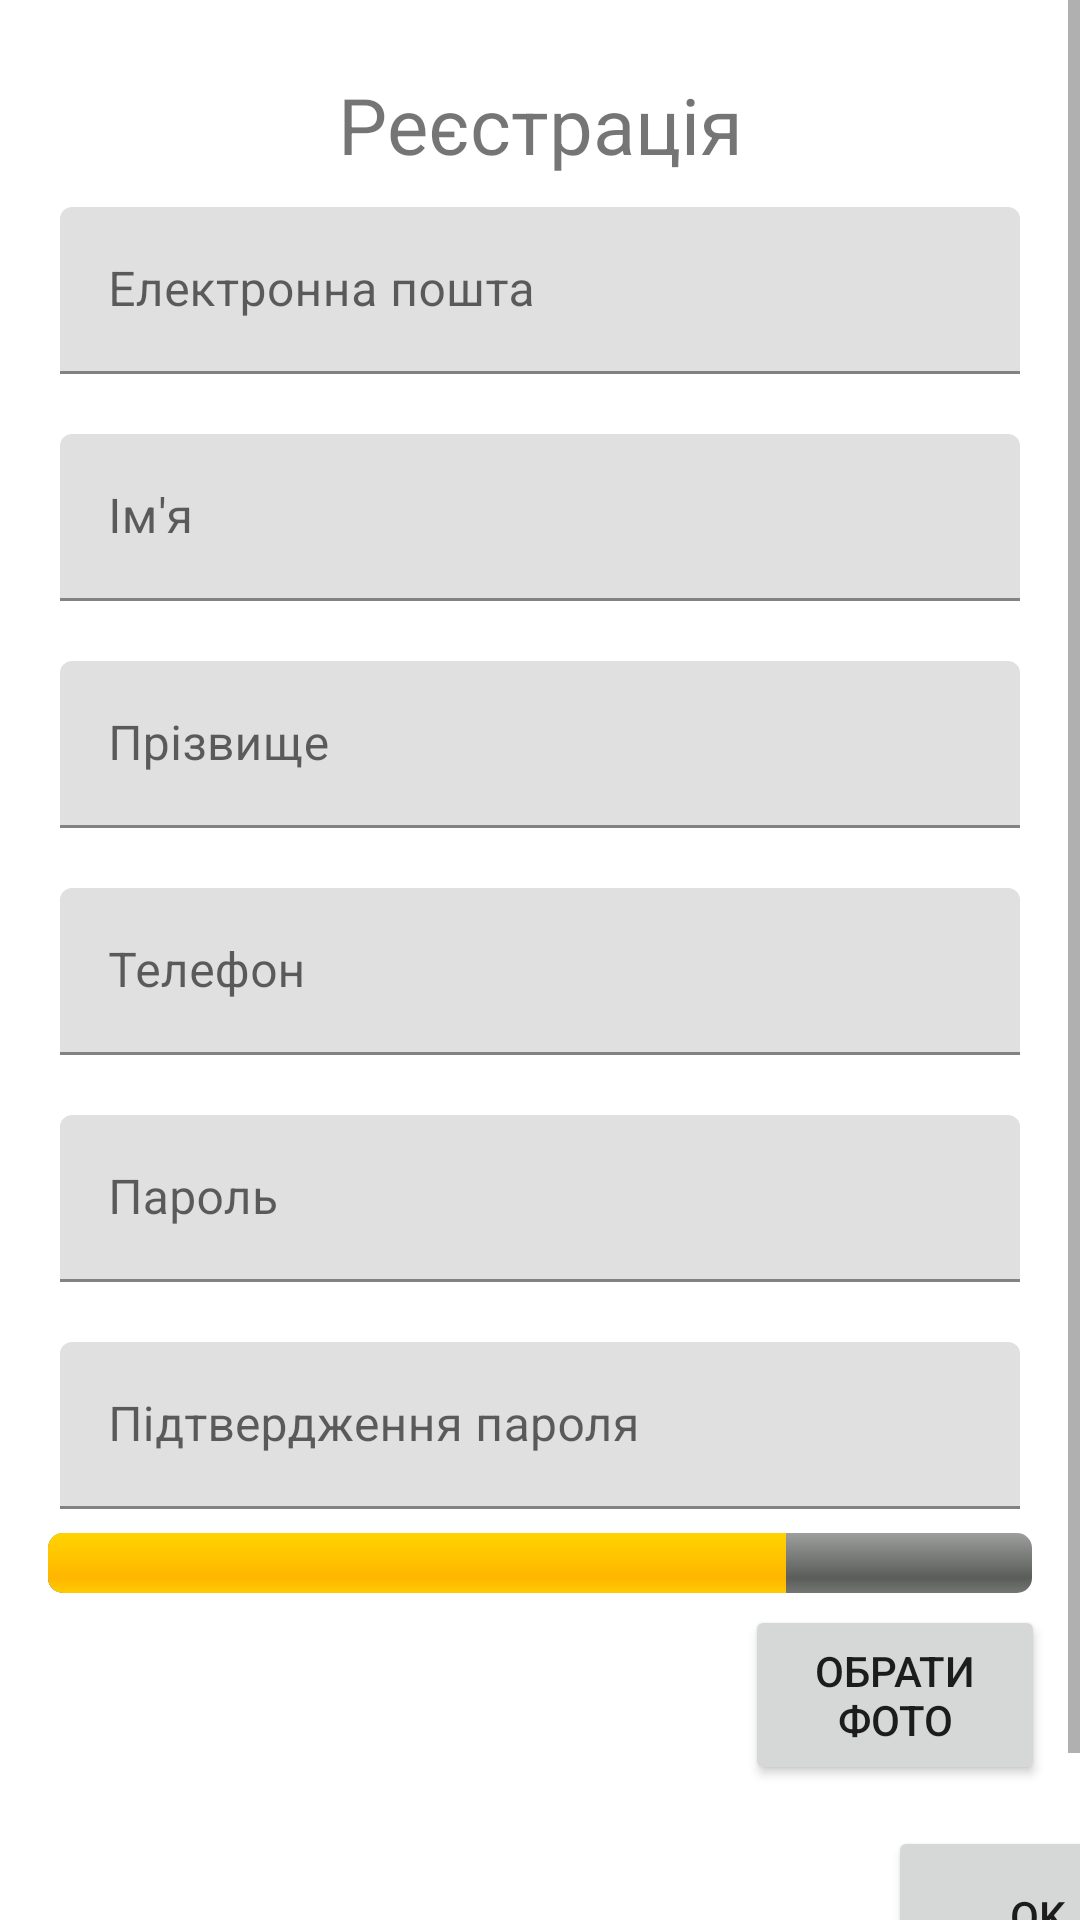

Reconstruct the res/layout file that produces this screen, plus the resources it refers to.
<!-- AndroidManifest.xml: application theme Theme.Atb -->
<!-- res/layout/activity_register.xml -->
<?xml version="1.0" encoding="utf-8"?>
<ScrollView xmlns:android="http://schemas.android.com/apk/res/android"
    xmlns:app="http://schemas.android.com/apk/res-auto"
    xmlns:tools="http://schemas.android.com/tools"
    android:layout_width="fill_parent"
    android:layout_height="fill_parent"
    android:fitsSystemWindows="true">

    <androidx.constraintlayout.widget.ConstraintLayout
        android:layout_width="match_parent"
        android:layout_height="match_parent"
        tools:context=".MainActivity">

        <TextView
            android:id="@+id/tvInfo"
            android:layout_width="wrap_content"
            android:layout_height="wrap_content"
            android:layout_marginTop="24dp"
            android:text="@string/register"
            android:textSize="26dp"
            app:layout_constraintEnd_toEndOf="parent"
            app:layout_constraintStart_toStartOf="parent"
            app:layout_constraintTop_toTopOf="parent" />

        <Button
            android:id="@+id/button"
            android:layout_width="100dp"
            android:layout_height="60dp"
            android:layout_marginStart="296dp"
            android:layout_marginTop="484dp"
            android:onClick="handleClick"
            android:text="@string/regist"
            app:layout_constraintStart_toStartOf="parent"
            app:layout_constraintTop_toBottomOf="@+id/textFieldEmail" />

        <com.google.android.material.textfield.TextInputLayout
            android:id="@+id/textFieldEmail"
            android:layout_width="match_parent"
            android:layout_height="wrap_content"
            android:layout_marginStart="20dp"
            android:layout_marginTop="10dp"
            android:layout_marginEnd="20dp"
            android:hint="@string/email"
            app:layout_constraintEnd_toEndOf="parent"
            app:layout_constraintStart_toStartOf="parent"
            app:layout_constraintTop_toBottomOf="@+id/tvInfo">

            <com.google.android.material.textfield.TextInputEditText
                android:id="@+id/txtEmail"
                android:layout_width="match_parent"
                android:layout_height="wrap_content" />

        </com.google.android.material.textfield.TextInputLayout>

        <com.google.android.material.textfield.TextInputLayout
            android:id="@+id/textFieldFirstName"
            android:layout_width="match_parent"
            android:layout_height="wrap_content"
            android:layout_marginStart="20dp"
            android:layout_marginTop="20dp"
            android:layout_marginEnd="20dp"
            android:hint="@string/fristName"
            app:layout_constraintEnd_toEndOf="parent"
            app:layout_constraintStart_toStartOf="parent"
            app:layout_constraintTop_toBottomOf="@+id/textFieldEmail">

            <com.google.android.material.textfield.TextInputEditText
                android:id="@+id/txtFirstName"
                android:layout_width="match_parent"
                android:layout_height="wrap_content" />

        </com.google.android.material.textfield.TextInputLayout>

        <com.google.android.material.textfield.TextInputLayout
            android:id="@+id/textFieldSecondName"
            android:layout_width="match_parent"
            android:layout_height="wrap_content"
            android:layout_marginStart="20dp"
            android:layout_marginTop="20dp"
            android:layout_marginEnd="20dp"
            android:hint="@string/secondName"
            app:layout_constraintEnd_toEndOf="parent"
            app:layout_constraintStart_toStartOf="parent"
            app:layout_constraintTop_toBottomOf="@+id/textFieldFirstName">

            <com.google.android.material.textfield.TextInputEditText
                android:id="@+id/txtSecondName"
                android:layout_width="match_parent"
                android:layout_height="wrap_content" />

        </com.google.android.material.textfield.TextInputLayout>

        <com.google.android.material.textfield.TextInputLayout
            android:id="@+id/textFieldPhone"
            android:layout_width="match_parent"
            android:layout_height="wrap_content"
            android:layout_marginStart="20dp"
            android:layout_marginTop="20dp"
            android:layout_marginEnd="20dp"
            android:hint="@string/phone"
            app:layout_constraintEnd_toEndOf="parent"
            app:layout_constraintStart_toStartOf="parent"
            app:layout_constraintTop_toBottomOf="@+id/textFieldSecondName">

            <com.google.android.material.textfield.TextInputEditText
                android:id="@+id/txtPhone"
                android:layout_width="match_parent"
                android:layout_height="wrap_content" />

        </com.google.android.material.textfield.TextInputLayout>

        <com.google.android.material.textfield.TextInputLayout
            android:id="@+id/textPassword"
            android:layout_width="match_parent"
            android:layout_height="wrap_content"
            android:layout_marginStart="20dp"
            android:layout_marginTop="20dp"
            android:layout_marginEnd="20dp"
            android:hint="@string/password"
            app:layout_constraintEnd_toEndOf="parent"
            app:layout_constraintStart_toStartOf="parent"
            app:layout_constraintTop_toBottomOf="@+id/textFieldPhone">

            <com.google.android.material.textfield.TextInputEditText
                android:id="@+id/txtPassword"
                android:layout_width="match_parent"
                android:layout_height="wrap_content" />

        </com.google.android.material.textfield.TextInputLayout>

        <com.google.android.material.textfield.TextInputLayout
            android:id="@+id/textConfirmPassword"
            android:layout_width="match_parent"
            android:layout_height="wrap_content"
            android:layout_marginStart="20dp"
            android:layout_marginTop="20dp"
            android:layout_marginEnd="20dp"
            android:hint="@string/confirmPassword"
            app:layout_constraintEnd_toEndOf="parent"
            app:layout_constraintStart_toStartOf="parent"
            app:layout_constraintTop_toBottomOf="@+id/textPassword">

            <com.google.android.material.textfield.TextInputEditText
                android:id="@+id/txtConfirmPassword"
                android:layout_width="match_parent"
                android:layout_height="wrap_content" />

        </com.google.android.material.textfield.TextInputLayout>

        <ProgressBar
            android:id="@+id/progressBar"
            style="@android:style/Widget.ProgressBar.Horizontal"
            android:layout_width="0dp"
            android:layout_height="wrap_content"
            android:layout_marginStart="16dp"
            android:layout_marginTop="8dp"
            android:layout_marginEnd="16dp"
            android:progress="75"
            app:layout_constraintEnd_toEndOf="parent"
            app:layout_constraintStart_toStartOf="parent"
            app:layout_constraintTop_toBottomOf="@+id/textConfirmPassword" />

        <ImageView
            android:id="@+id/IVPreviewImage"
            android:layout_width="match_parent"
            android:layout_height="150dp"
            android:layout_marginStart="40dp"
            android:layout_marginTop="20dp"
            android:layout_marginEnd="150dp"
            app:layout_constraintTop_toBottomOf="@+id/progressBar"
            tools:layout_editor_absoluteX="0dp" />


        <Button
            android:id="@+id/btnSelectImage"
            android:layout_width="100dp"
            android:layout_height="60dp"
            android:layout_marginStart="25dp"
            android:layout_marginTop="32dp"
            android:onClick="handleSelectImageClick"
            android:text="@string/selectImage"
            app:layout_constraintEnd_toEndOf="parent"
            app:layout_constraintHorizontal_bias="0.95"
            app:layout_constraintStart_toStartOf="parent"
            app:layout_constraintTop_toBottomOf="@+id/textConfirmPassword" />



    </androidx.constraintlayout.widget.ConstraintLayout>

</ScrollView>
<!-- resources referenced by this layout -->
<resources>
  <string name="confirmPassword">Підтвердження пароля</string>
  <string name="email">Електронна пошта</string>
  <string name="fristName">Ім\'я</string>
  <string name="password">Пароль</string>
  <string name="phone">Телефон</string>
  <string name="regist">OK</string>
  <string name="register">Реєстрація</string>
  <string name="secondName">Прізвище</string>
  <string name="selectImage">Обрати фото</string>
  <style name="Theme.Atb" parent="Theme.MaterialComponents.DayNight.NoActionBar">
          
          <item name="colorPrimary">@color/purple_500</item>
          <item name="colorPrimaryVariant">@color/purple_700</item>
          <item name="colorOnPrimary">@color/white</item>
          
          <item name="colorSecondary">@color/teal_200</item>
          <item name="colorSecondaryVariant">@color/teal_700</item>
          <item name="colorOnSecondary">@color/black</item>
          
          <item name="android:statusBarColor" tools:targetApi="l">?attr/colorPrimaryVariant</item>
          
      </style>
  <!-- not gathered from this repository: default colours our renderer supplied (Android Studio template values) -->
  <color name="purple_500">#FF6200EE</color>
  <color name="purple_700">#FF3700B3</color>
  <color name="teal_200">#FF03DAC5</color>
  <color name="teal_700">#FF018786</color>
  <color name="black">#FF000000</color>
  <color name="white">#FFFFFFFF</color>
</resources>
